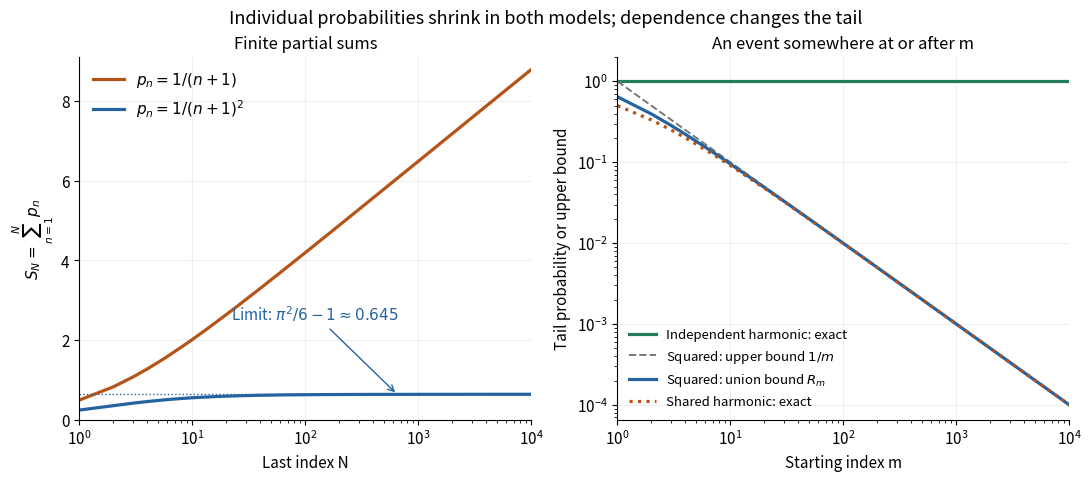

Write Python code to recreate this figure. (Note: this script raises an exception after producing the figure.)
"""Generate original Borel–Cantelli series and tail curves in the current directory.

Tested with Python 3.14, matplotlib 3.10.7 and numpy 2.3.5.
Run from _media with MPLBACKEND=Agg and a writable MPLCONFIGDIR.
"""
from pathlib import Path

import matplotlib.pyplot as plt
import numpy as np


def main():
    n = np.arange(1, 10001, dtype=float)
    harmonic = np.cumsum(1 / (n + 1))
    squared = np.cumsum(1 / (n + 1) ** 2)
    m = np.unique(np.geomspace(1, 10000, 360).astype(int))
    # R_m = sum_{k=m+1}^infinity k^{-2}, evaluated from the Basel sum.
    inverse_square_prefix = np.cumsum(1 / np.arange(1, 10001, dtype=float) ** 2)
    tail = np.pi**2 / 6 - inverse_square_prefix[m - 1]
    assert np.all(tail > 0)
    assert np.all(tail <= 1 / m)
    assert np.all(np.diff(tail) < 0)

    plt.rcParams.update({"font.size": 11, "axes.titlesize": 12, "figure.facecolor": "white"})
    fig, axes = plt.subplots(1, 2, figsize=(10.8, 4.7), layout="constrained")
    blue, orange, green = "#2463a0", "#b55318", "#237f59"
    axes[0].plot(n, harmonic, color=orange, lw=2.3, label=r"$p_n=1/(n+1)$")
    axes[0].plot(n, squared, color=blue, lw=2.3, label=r"$p_n=1/(n+1)^2$")
    axes[0].axhline(np.pi**2 / 6 - 1, color=blue, lw=1, ls=":")
    axes[0].annotate(r"Limit: $\pi^2/6-1\approx0.645$", xy=(650, 0.645),
                     xytext=(22, 2.5), arrowprops={"arrowstyle": "->", "color": blue}, color=blue)
    axes[0].set(title="Finite partial sums", ylabel=r"$S_N=\sum_{n=1}^N p_n$", xlabel="Last index N")
    axes[0].legend(loc="upper left", frameon=False)
    axes[0].set_ylim(0, 9.1)

    axes[1].plot(m, np.ones_like(m), color=green, lw=2.3, label="Independent harmonic: exact")
    axes[1].plot(m, 1 / m, color="#777777", lw=1.4, ls="--", label=r"Squared: upper bound $1/m$")
    axes[1].plot(m, tail, color=blue, lw=2.3, label=r"Squared: union bound $R_m$")
    axes[1].plot(m, 1 / (m + 1), color=orange, lw=2.3, ls=":", label="Shared harmonic: exact")
    axes[1].set(title="An event somewhere at or after m", ylabel="Tail probability or upper bound", xlabel="Starting index m")
    axes[1].set_yscale("log")
    axes[1].set_ylim(0.000065, 2)
    axes[1].legend(loc="lower left", frameon=False, fontsize=9.5)
    for ax in axes:
        ax.set_xscale("log")
        ax.set_xlim(1, 10000)
        ax.grid(alpha=0.2)
        ax.spines[["top", "right"]].set_visible(False)
    fig.suptitle("Individual probabilities shrink in both models; dependence changes the tail", fontsize=13)
    fig.savefig(Path(__file__).stem + ".png", dpi=110, facecolor="white", transparent=False)
    plt.close(fig)


if __name__ == "__main__":
    main()
